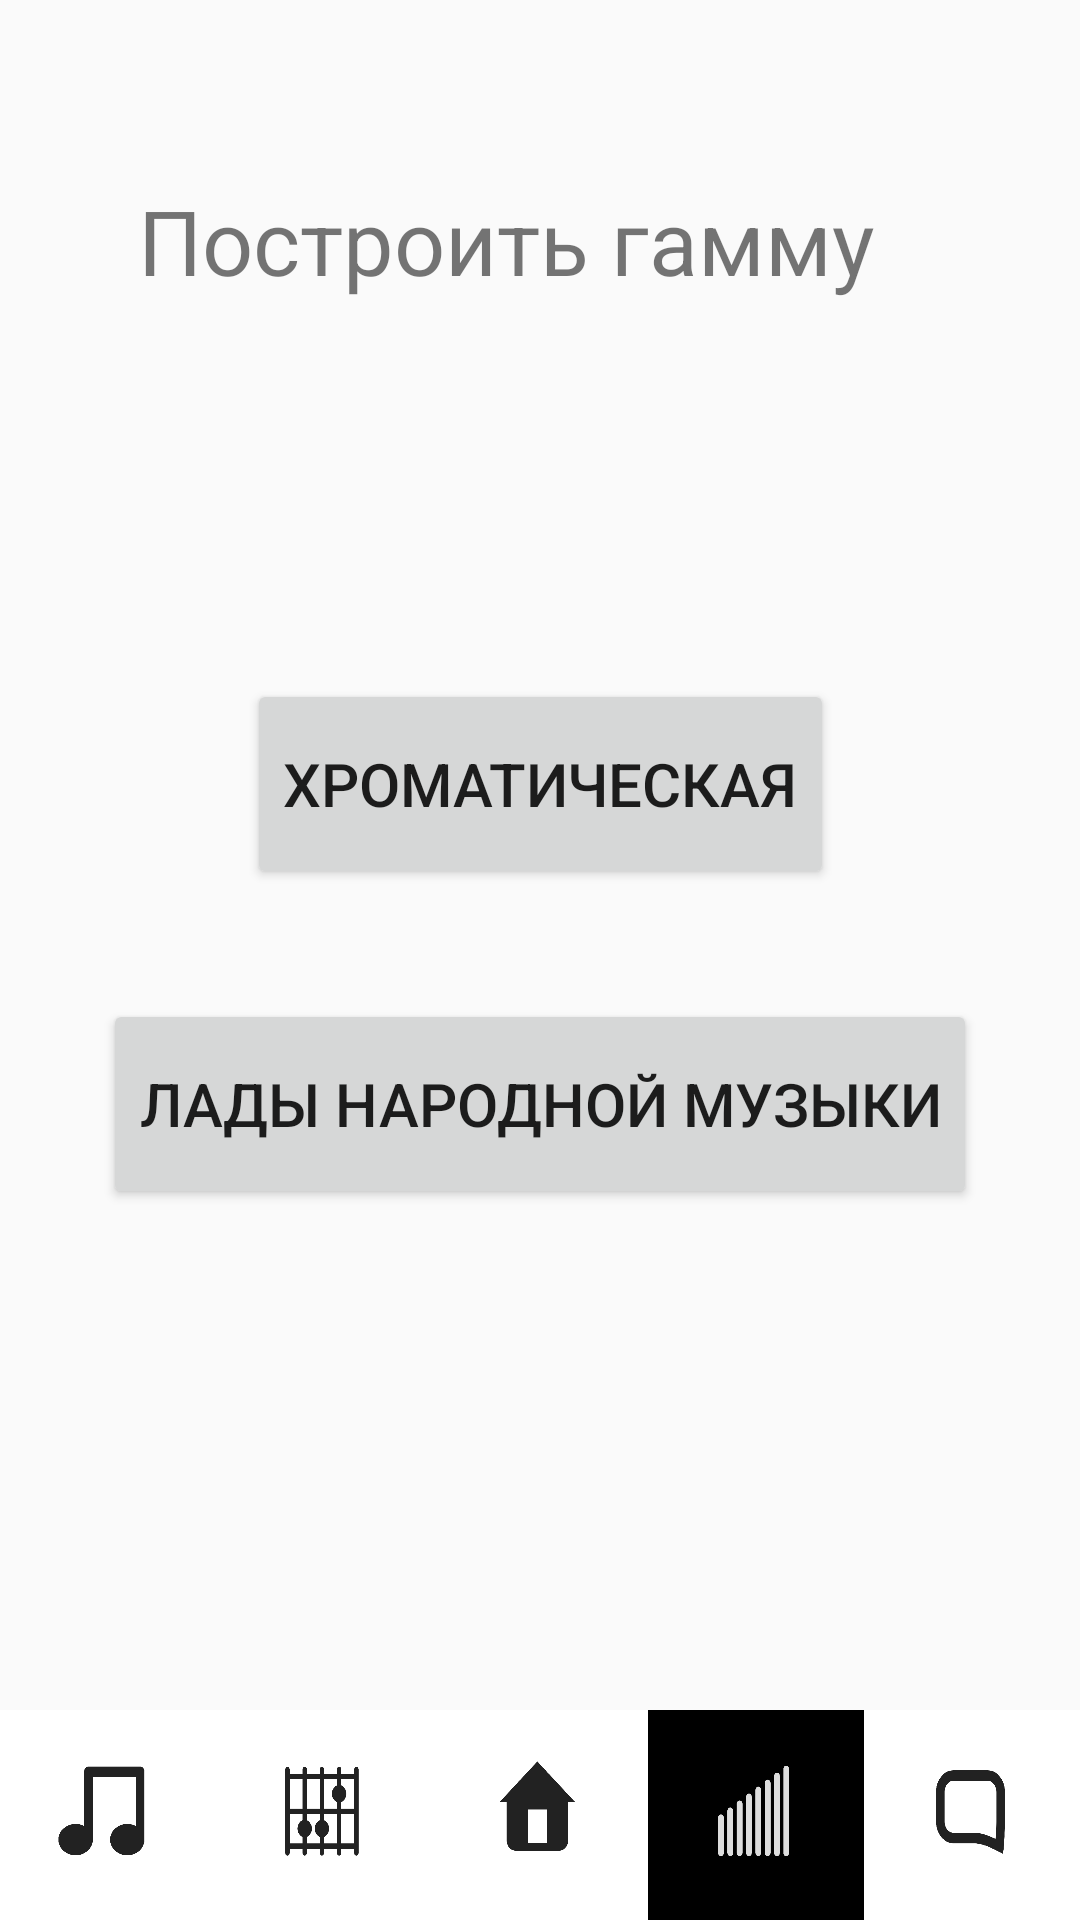

This screen was rendered from an Android layout file. Write that file and the resources it references.
<!-- AndroidManifest.xml: application theme AppTheme -->
<!-- res/layout/activity_gamma.xml -->
<?xml version="1.0" encoding="utf-8"?>
<android.support.constraint.ConstraintLayout xmlns:android="http://schemas.android.com/apk/res/android"
    xmlns:app="http://schemas.android.com/apk/res-auto"
    xmlns:tools="http://schemas.android.com/tools"
    android:layout_width="match_parent"
    android:layout_height="match_parent"
    tools:context=".chord">

    <LinearLayout
        android:id="@+id/linearLayout"
        android:layout_width="match_parent"
        android:layout_height="70dp"

        android:orientation="horizontal"
        app:layout_constraintBottom_toBottomOf="parent"
        app:layout_constraintStart_toStartOf="parent">

        <Button
            android:id="@+id/interval"
            android:layout_width="100dp"
            android:layout_height="match_parent"
            android:layout_weight="1"
            android:background="@drawable/btn1" />

        <Button
            android:id="@+id/accord"
            android:layout_width="100dp"
            android:layout_height="match_parent"
            android:layout_weight="1"
            android:background="@drawable/btn2"
            android:shape="ring" />

        <Button
            android:id="@+id/klav"
            android:layout_width="100dp"
            android:layout_height="match_parent"
            android:layout_weight="1"
            android:background="@drawable/btn3" />

        <Button
            android:id="@+id/gamma"
            android:layout_width="100dp"
            android:layout_height="match_parent"
            android:layout_weight="1"
            android:background="@drawable/btn4neg" />

        <Button
            android:id="@+id/chat"
            android:layout_width="100dp"
            android:layout_height="match_parent"
            android:layout_weight="1"
            android:background="@drawable/btn5" />

    </LinearLayout>

    <Button
        android:id="@+id/gam1"
        android:layout_width="wrap_content"
        android:layout_height="70dp"
        android:layout_marginStart="8dp"
        android:layout_marginLeft="8dp"
        android:layout_marginTop="56dp"
        android:layout_marginEnd="8dp"
        android:layout_marginRight="8dp"
        android:layout_marginBottom="8dp"
        android:text="Хроматическая"
        android:textSize="20dp"
        app:layout_constraintBottom_toBottomOf="parent"
        app:layout_constraintEnd_toEndOf="parent"
        app:layout_constraintStart_toStartOf="parent"
        app:layout_constraintTop_toBottomOf="@+id/txt"
        app:layout_constraintVertical_bias="0.137" />

    <Button
        android:id="@+id/gam2"
        android:layout_width="wrap_content"
        android:layout_height="70dp"
        android:layout_marginStart="8dp"
        android:layout_marginLeft="8dp"
        android:layout_marginTop="216dp"
        android:layout_marginEnd="8dp"
        android:layout_marginRight="8dp"
        android:layout_marginBottom="8dp"
        android:text="Лады народной музыки"
        android:textSize="20dp"
        app:layout_constraintBottom_toBottomOf="parent"
        app:layout_constraintEnd_toEndOf="parent"
        app:layout_constraintStart_toStartOf="parent"
        app:layout_constraintTop_toBottomOf="@+id/txt"
        app:layout_constraintVertical_bias="0.0" />

    <TextView
        android:id="@+id/txt"
        android:layout_width="268dp"
        android:layout_height="57dp"
        android:layout_marginStart="8dp"
        android:layout_marginLeft="8dp"
        android:layout_marginTop="60dp"
        android:layout_marginEnd="8dp"
        android:layout_marginRight="8dp"
        android:text="Построить гамму "
        android:textSize="30dp"
        app:layout_constraintEnd_toEndOf="parent"
        app:layout_constraintStart_toStartOf="parent"
        app:layout_constraintTop_toTopOf="parent" />
</android.support.constraint.ConstraintLayout>
<!-- resources referenced by this layout -->
<resources>
  <!-- drawable btn1: png bitmap (drawable-v24, 8276 bytes) -->
  <!-- drawable btn2: png bitmap (drawable-v24, 6982 bytes) -->
  <!-- drawable btn3: png bitmap (drawable-v24, 6455 bytes) -->
  <!-- drawable btn4neg: jpg bitmap (drawable-v24, 10007 bytes) -->
  <!-- drawable btn5: png bitmap (drawable-v24, 7631 bytes) -->
  <style name="AppTheme" parent="Theme.AppCompat.DayNight.NoActionBar">
          
          <item name="colorPrimary">@color/colorPrimary</item>
          <item name="colorPrimaryDark">@color/colorPrimaryDark</item>
          <item name="colorAccent">@color/colorAccent</item>
  
  
      </style>
  <!-- not gathered from this repository: default colours our renderer supplied (Android Studio template values) -->
  <color name="colorPrimary">#FF6200EE</color>
  <color name="colorPrimaryDark">#FF3700B3</color>
  <color name="colorAccent">#FF03DAC5</color>
</resources>
